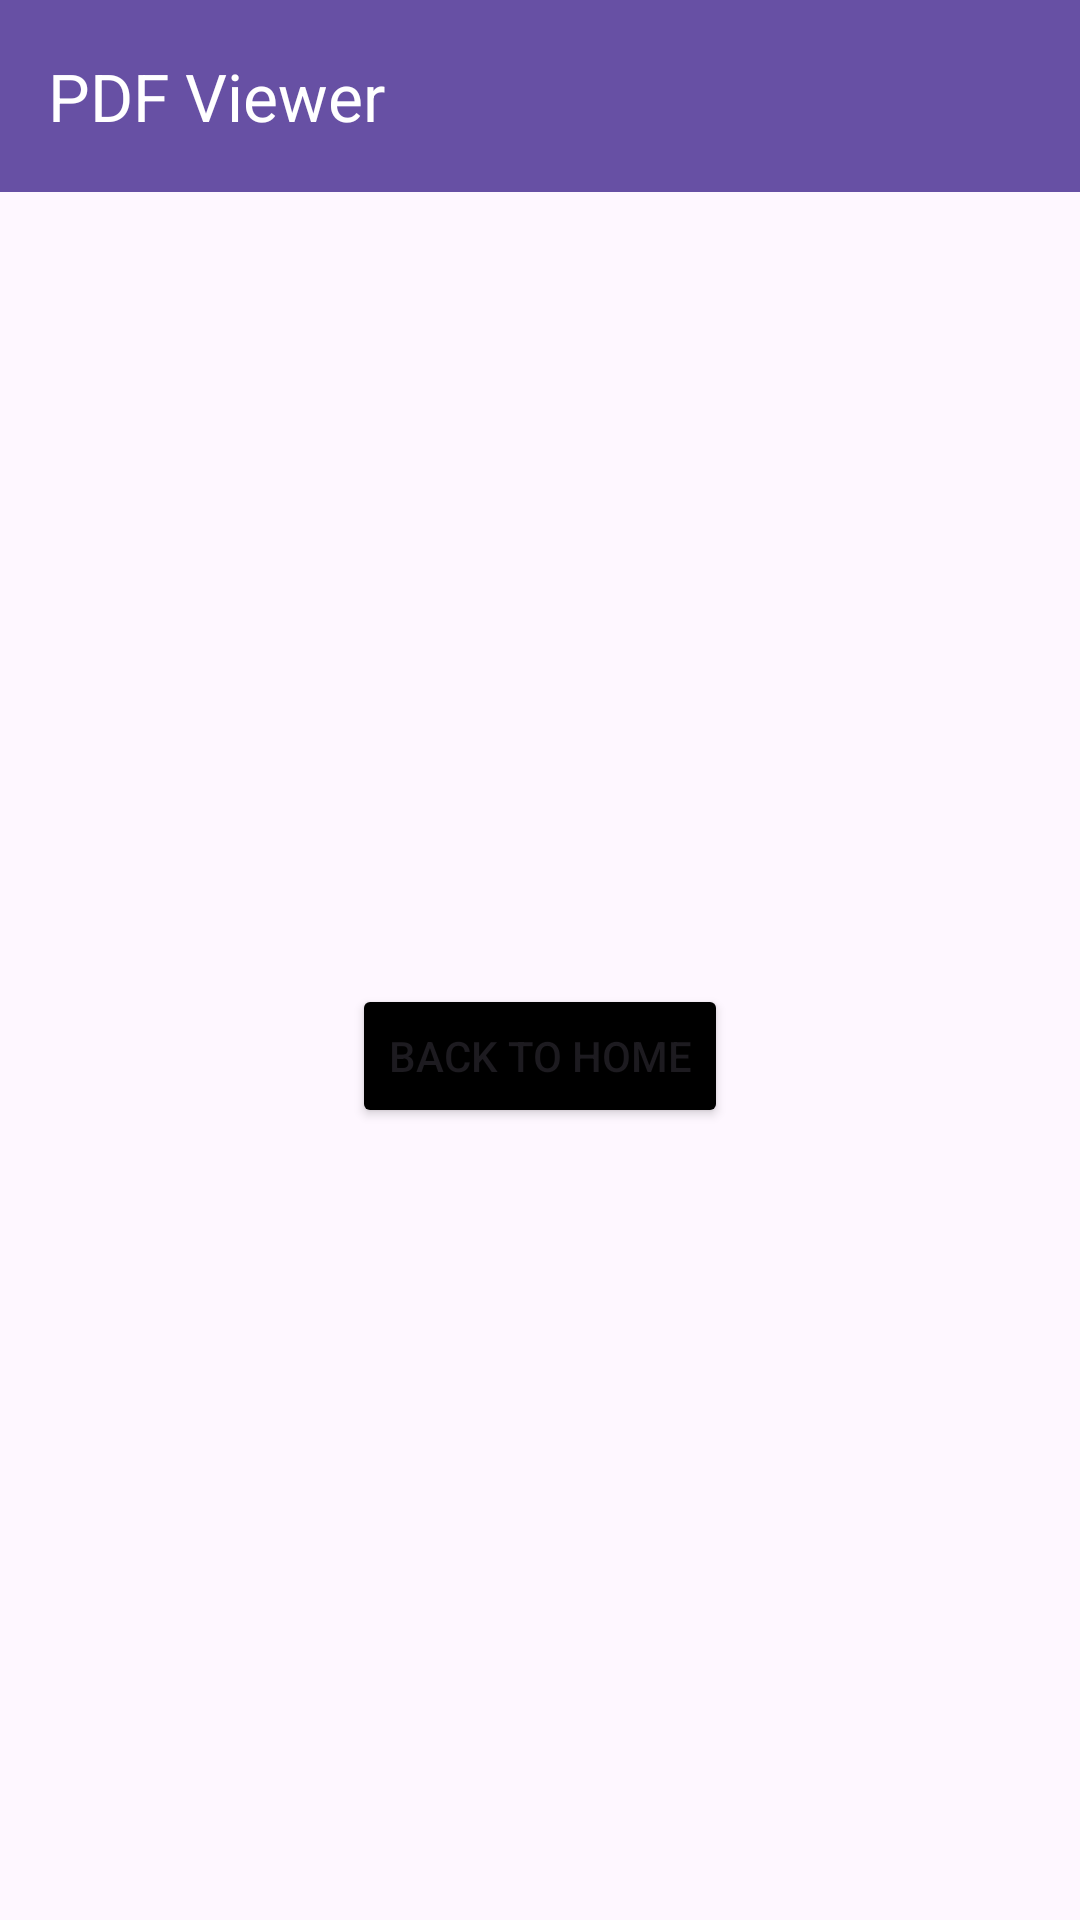

Here is an Android app screen rendered from its layout file. Give the layout XML and the strings, colors and styles it references.
<!-- AndroidManifest.xml: application theme Theme.SkillUpNow -->
<!-- res/layout/activity_pdf_viewer.xml -->
<?xml version="1.0" encoding="utf-8"?>
<androidx.constraintlayout.widget.ConstraintLayout xmlns:android="http://schemas.android.com/apk/res/android"
    xmlns:app="http://schemas.android.com/apk/res-auto"
    xmlns:tools="http://schemas.android.com/tools"
    android:layout_width="match_parent"
    android:layout_height="match_parent"
    tools:context=".PdfViewerActivity">

    <androidx.appcompat.widget.Toolbar
        android:id="@+id/toolbar"
        android:layout_width="match_parent"
        android:layout_height="?attr/actionBarSize"
        android:background="?attr/colorPrimary"
        android:elevation="4dp"
        app:layout_constraintTop_toTopOf="parent"
        app:title="PDF Viewer"
        app:titleTextColor="@android:color/white" />

    
    <FrameLayout
        android:id="@+id/pdf_container"
        android:layout_width="match_parent"
        android:layout_height="0dp"
        app:layout_constraintTop_toBottomOf="@id/toolbar"
        app:layout_constraintBottom_toBottomOf="parent" >

        <Button
            android:id="@+id/back"
            android:layout_width="wrap_content"
            android:layout_height="wrap_content"
            android:backgroundTint="@color/black"
            android:text="Back to Home"
            android:layout_gravity="center"/>
    </FrameLayout>

</androidx.constraintlayout.widget.ConstraintLayout>
<!-- resources referenced by this layout -->
<resources>
  <style name="Theme.SkillUpNow" parent="Base.Theme.SkillUpNow" />
  <style name="Base.Theme.SkillUpNow" parent="Theme.Material3.DayNight.NoActionBar">
          
          
      </style>
  <!-- not gathered from this repository: default colours our renderer supplied (Android Studio template values) -->
  <color name="black">#FF000000</color>
</resources>
